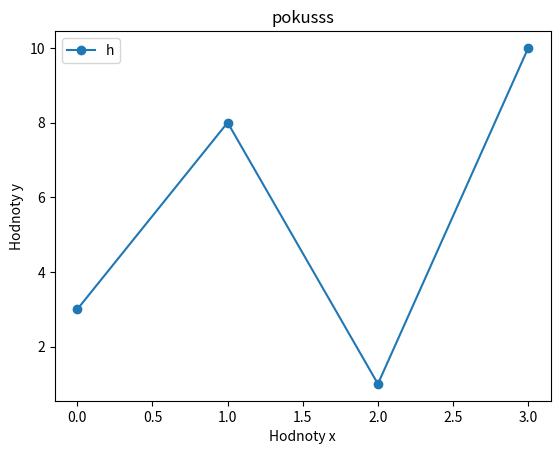

This figure's Python source:
import matplotlib.pyplot as plt
import numpy as np
ypoints = np.array([3, 8, 1, 10])
plt.plot(ypoints, marker = 'o')
plt.title("pokusss")
plt.xlabel("Hodnoty x")
plt.ylabel("Hodnoty y")
plt.legend("hgkdkdth")
plt.show()
